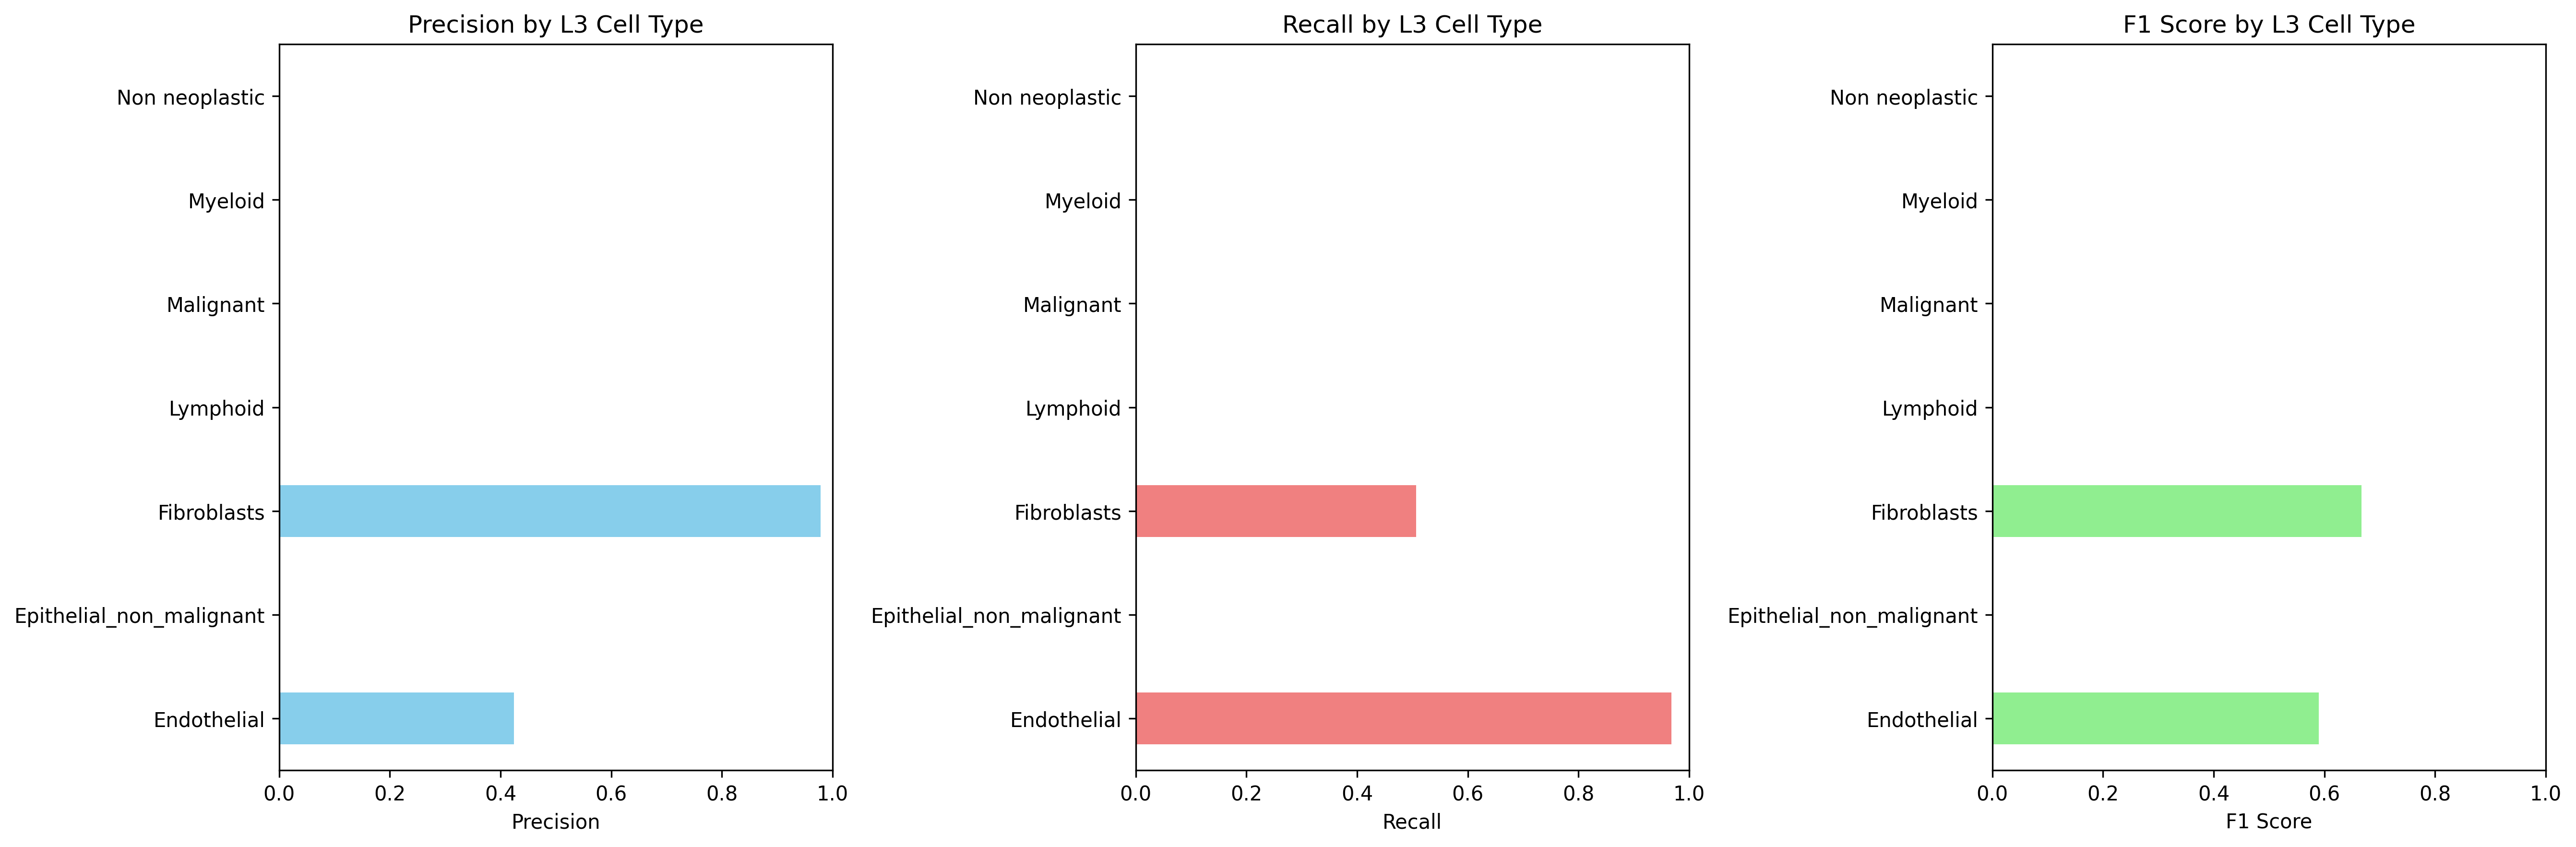

The data file committed next to this chart (first rows):
Cell_Type_L3, precision, recall, f1_score, support
Endothelial, 0.4243, 0.9677, 0.5899, 1332
Epithelial_non_malignant, 0.0, 0.0, 0.0, 8664
Fibroblasts, 0.9788, 0.5063, 0.6674, 1276
Lymphoid, 0.0, 0.0, 0.0, 2713
Malignant, 0.0, 0.0, 0.0, 4658
Myeloid, 0.0, 0.0, 0.0, 3100
Non neoplastic, 0.0, 0.0, 0.0, 0.0
